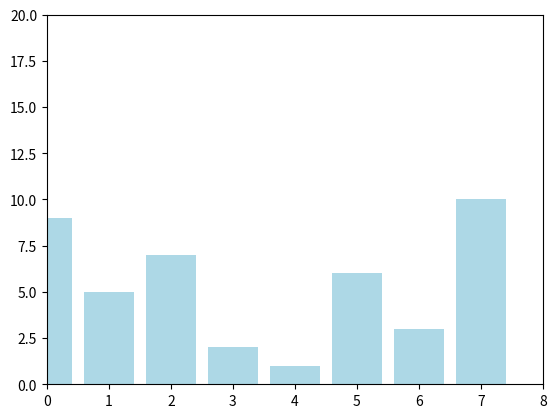

This figure's Python source:
import matplotlib.pyplot as plt
import numpy as np
import matplotlib.animation as animation

# [redacted]

def quicksort(lista):
    if len(lista) <= 1:
        return lista
    pivo = lista[len(lista) // 2]
    esquerda = [x for x in lista if x < pivo]
    meio = [x for x in lista if x == pivo]
    direita = [x for x in lista if x > pivo]
    return quicksort(esquerda) + meio + quicksort(direita)

def atualizar(frame):
    global rects, data
    ax.clear()
    sorted_data = quicksort(data[:frame + 1]) + data[frame + 1:]
    rects = ax.bar(range(len(sorted_data)), sorted_data, color='lightblue')
    ax.set_ylim(0, 20)
data = [9,5,7,2,1,6,3,10]

fig, ax = plt.subplots()
ax.set_xlim(0, len(data))
ax.set_ylim(0, 20)

rects = ax.bar(range(len(data)), data, color='lightblue')
ani = animation.FuncAnimation(fig, atualizar, frames=20, interval=1000, repeat=False)
plt.show()
